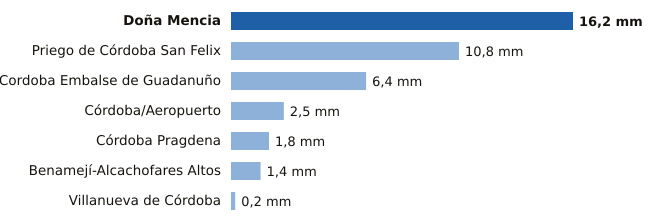

Data behind this chart, as committed beside it:
estacion, provincia, mm
Doña Mencia, Córdoba, 16.2
Priego de Córdoba San Felix, Córdoba, 10.8
Cordoba Embalse de Guadanuño, Córdoba, 6.4
Córdoba/Aeropuerto, Córdoba, 2.5
Córdoba Pragdena, Córdoba, 1.8
Benamejí-Alcachofares Altos, Córdoba, 1.4
Villanueva de Córdoba, Córdoba, 0.2
